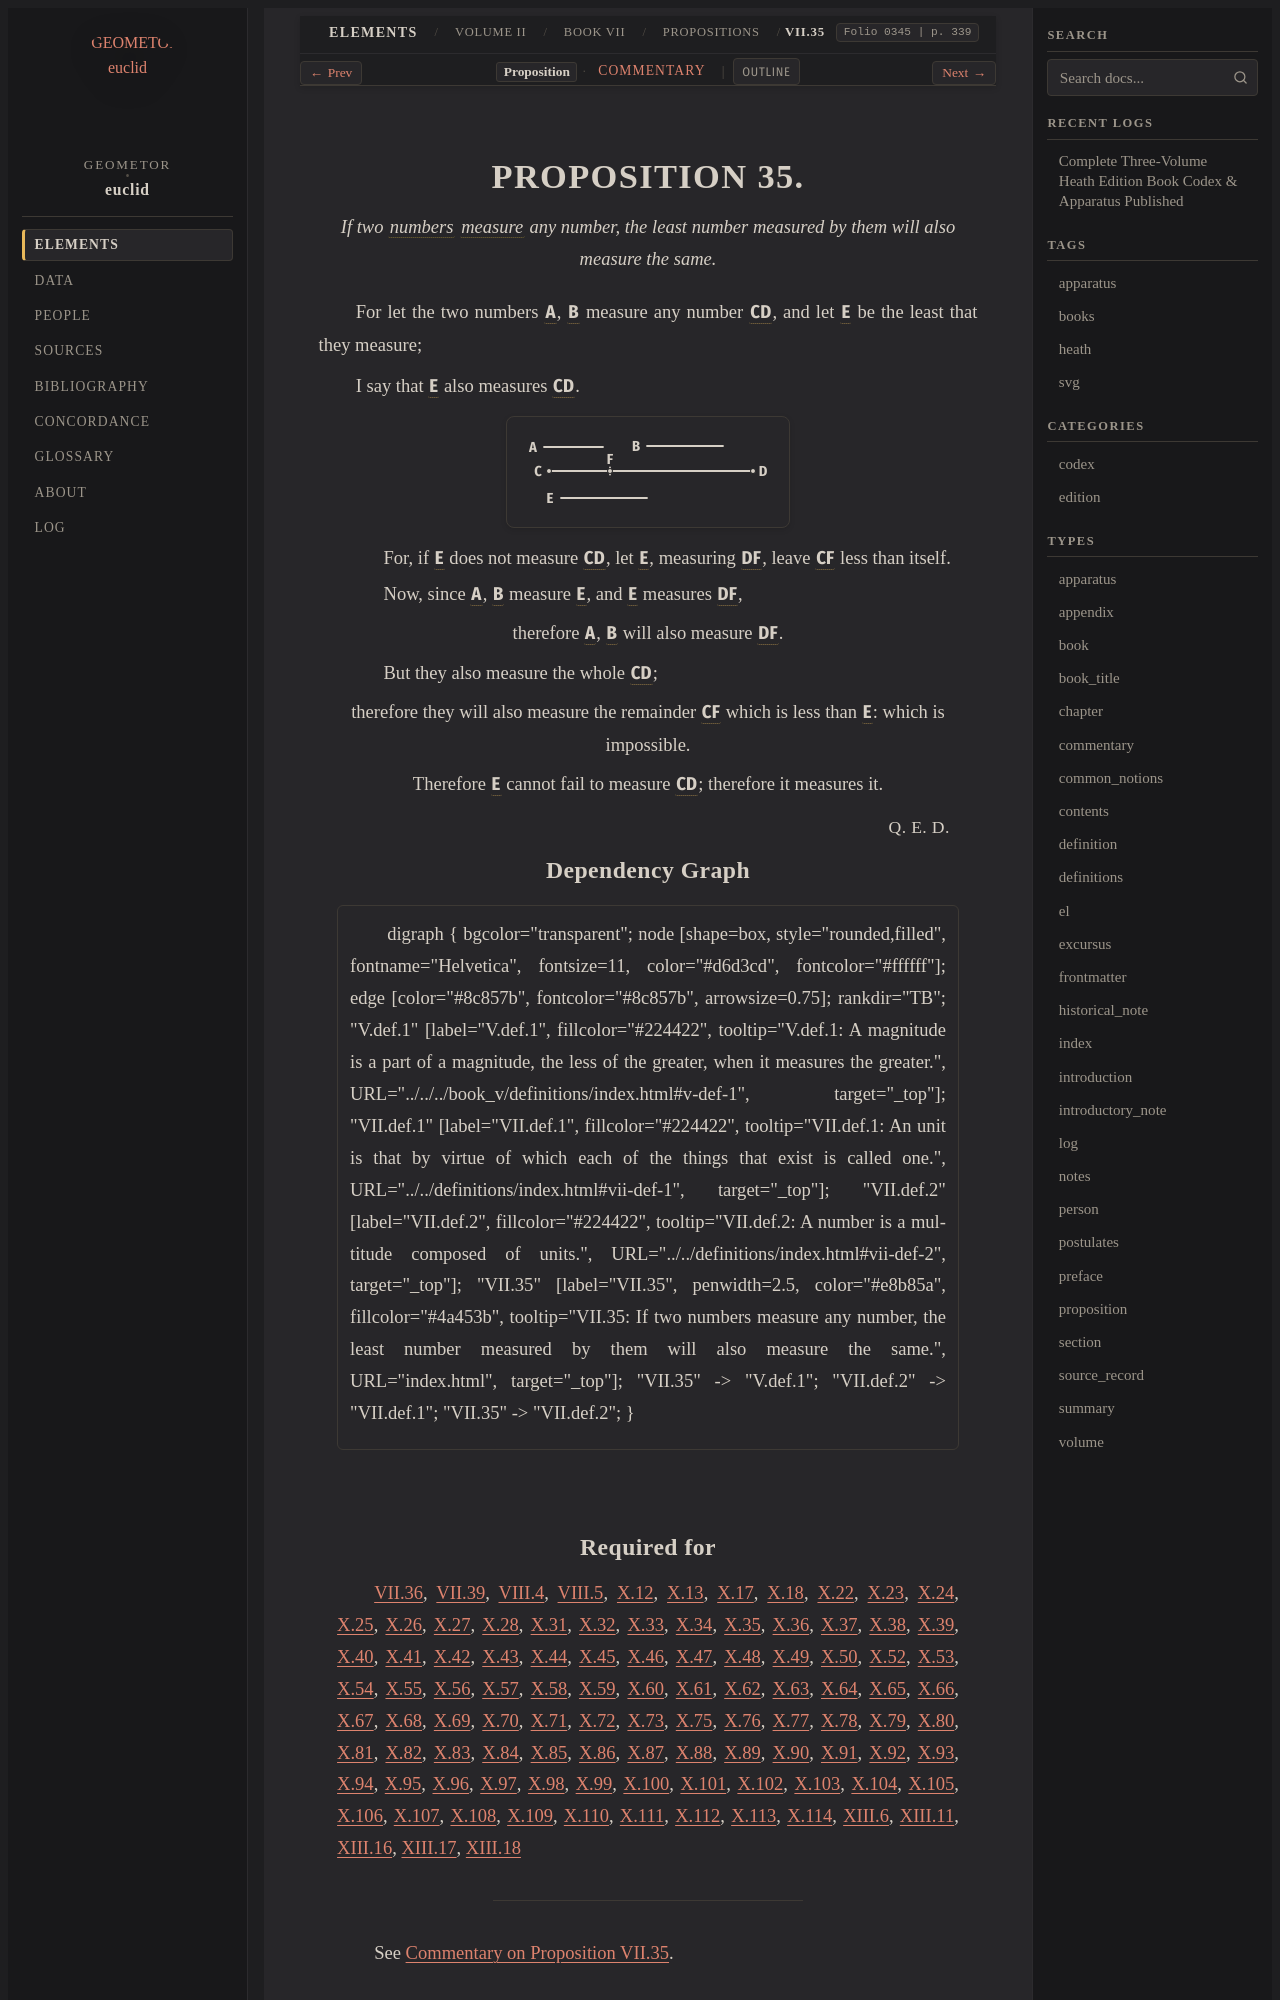

repository: geometor/euclid · page: heath/volume_II/book_vii/propositions/35/index.html · generator: sphinx

:canonical_id: VII.35
:volume: II
:book: VII
:proposition: 35
:type: proposition
:title: Proposition VII.35
:folios: 0345
:folio: 0345
:page: 339
:pages: 339
:dependencies: V.def.1, VII.def.2

.. _VII.35:

.. _folio-ii-0345:

.. folio:: 0345
   :page: 339

PROPOSITION 35.
===============

.. enunciation::

   If two :term:`numbers <number>` :term:`measure <part-aliquot>` any number, the least number measured by them will also measure the same.

For let the two numbers :g:`A <0345.g1:A>`, :g:`B <0345.g1:B>` measure any number :g:`CD <0345.g1:/ C D />`, and let :g:`E <0345.g1:E>` be the least that they measure;

I say that :g:`E <0345.g1:E>` also measures :g:`CD <0345.g1:/ C D />`.

.. picture:: 0345.g1.svg
   :alt: Proposition 35

.. subclause::

   For, if :g:`E <0345.g1:E>` does not measure :g:`CD <0345.g1:/ C D />`, let :g:`E <0345.g1:E>`, measuring :g:`DF <0345.g1:/ F D />`, leave :g:`CF <0345.g1:/ C F />` less than itself.

.. subclause::

   Now, since :g:`A <0345.g1:A>`, :g:`B <0345.g1:B>` measure :g:`E <0345.g1:E>`, and :g:`E <0345.g1:E>` measures :g:`DF <0345.g1:/ F D />`,

.. assertion::

   therefore :g:`A <0345.g1:A>`, :g:`B <0345.g1:B>` will also measure :g:`DF <0345.g1:/ F D />`.

.. subclause::

   But they also measure the whole :g:`CD <0345.g1:/ C D />`;

.. assertion::

   therefore they will also measure the remainder :g:`CF <0345.g1:/ C F />` which is less than :g:`E <0345.g1:E>`: which is impossible.

.. assertion::

   Therefore :g:`E <0345.g1:E>` cannot fail to measure :g:`CD <0345.g1:/ C D />`; therefore it measures it.

.. qed::

   :just:`Q. E. D.`

Dependency Graph
----------------

.. graphviz::

   digraph {
     bgcolor="transparent";
     node [shape=box, style="rounded,filled", fontname="Helvetica", fontsize=11, color="#d6d3cd", fontcolor="#ffffff"];
     edge [color="#8c857b", fontcolor="#8c857b", arrowsize=0.75];
     rankdir="TB";
     "V.def.1" [label="V.def.1", fillcolor="#224422", tooltip="V.def.1: A magnitude is a part of a magnitude, the less of the greater, when it measures the greater.", URL="../../../book_v/definitions/index.html#v-def-1", target="_top"];
     "VII.def.1" [label="VII.def.1", fillcolor="#224422", tooltip="VII.def.1: An unit is that by virtue of which each of the things that exist is called one.", URL="../../definitions/index.html#vii-def-1", target="_top"];
     "VII.def.2" [label="VII.def.2", fillcolor="#224422", tooltip="VII.def.2: A number is a multitude composed of units.", URL="../../definitions/index.html#vii-def-2", target="_top"];
     "VII.35" [label="VII.35", penwidth=2.5, color="#e8b85a", fillcolor="#4a453b", tooltip="VII.35: If two numbers measure any number, the least number measured by them will also measure the same.", URL="index.html", target="_top"];
     "VII.35" -> "V.def.1";
     "VII.def.2" -> "VII.def.1";
     "VII.35" -> "VII.def.2";
   }
